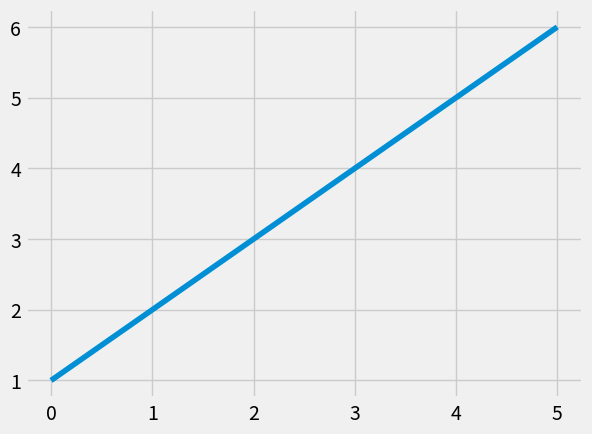

Reproduce this figure in Python.
import pandas as pd
import matplotlib.pyplot as plt
from matplotlib import style

style.use('fivethirtyeight')

web_stats = {'Day':[1,2,3,4,5,6],
             'Visitors':[43,34,65,56,29,76],
             'Bounce Rate':[65,67,78,65,45,52]}

df=pd.DataFrame(web_stats)
##print(df.Visitors)
##df['Visitors'].plot()
df['Day'].plot()
##df.plot()
plt.show()
##df.set_index('Visitors', inplace=True)
##print(df[['Day','Visitors','Bounce Rate']])
##not able use index when print used like this
##print(df)
